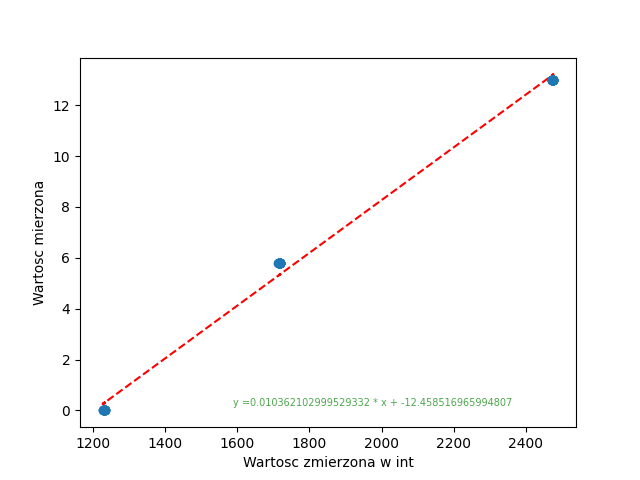

The data file committed next to this chart (first rows):
; Wartoscmierzona; PomiarV; PomiarInt
0; 0; 0.2308; 1232
1; 0; 0.2306; 1229
2; 0; 0.2304; 1230
3; 0; 0.2306; 1232
4; 0; 0.2306; 1231
5; 0; 0.2306; 1231
6; 0; 0.2314; 1226
7; 0; 0.2303; 1234
8; 0; 0.2304; 1230
9; 0; 0.2306; 1230
10; 0; 0.2312; 1231
11; 0; 0.231; 1230
12; 0; 0.2306; 1228
13; 0; 0.2304; 1232
14; 0; 0.2304; 1229
15; 0; 0.2301; 1229
16; 0; 0.2314; 1229
17; 0; 0.2304; 1229
18; 0; 0.2306; 1231
19; 0; 0.2312; 1229
20; 5.8; 0.3216; 1715
21; 5.8; 0.3218; 1716
22; 5.8; 0.3221; 1717
23; 5.8; 0.3218; 1718
24; 5.8; 0.3218; 1716
25; 5.8; 0.3218; 1715
26; 5.8; 0.3219; 1718
27; 5.8; 0.3219; 1716
28; 5.8; 0.3216; 1715
29; 5.8; 0.3216; 1717
30; 5.8; 0.3216; 1717
31; 5.8; 0.3219; 1717
32; 5.8; 0.3216; 1713
33; 5.8; 0.3218; 1716
34; 5.8; 0.3214; 1718
35; 5.8; 0.3218; 1718
36; 5.8; 0.3221; 1716
37; 5.8; 0.3221; 1716
38; 5.8; 0.3218; 1719
39; 5.8; 0.3208; 1716
40; 13; 0.4643; 2475
41; 13; 0.4641; 2476
42; 13; 0.4635; 2473
43; 13; 0.4648; 2473
44; 13; 0.4637; 2473
45; 13; 0.4645; 2477
46; 13; 0.4645; 2475
47; 13; 0.4643; 2474
48; 13; 0.4645; 2476
49; 13; 0.4643; 2476
50; 13; 0.4643; 2475
51; 13; 0.4641; 2473
52; 13; 0.4643; 2474
53; 13; 0.4641; 2476
54; 13; 0.4643; 2473
55; 13; 0.4637; 2475
56; 13; 0.4639; 2474
57; 13; 0.4643; 2474
58; 13; 0.4641; 2476
59; 13; 0.4643; 2476
